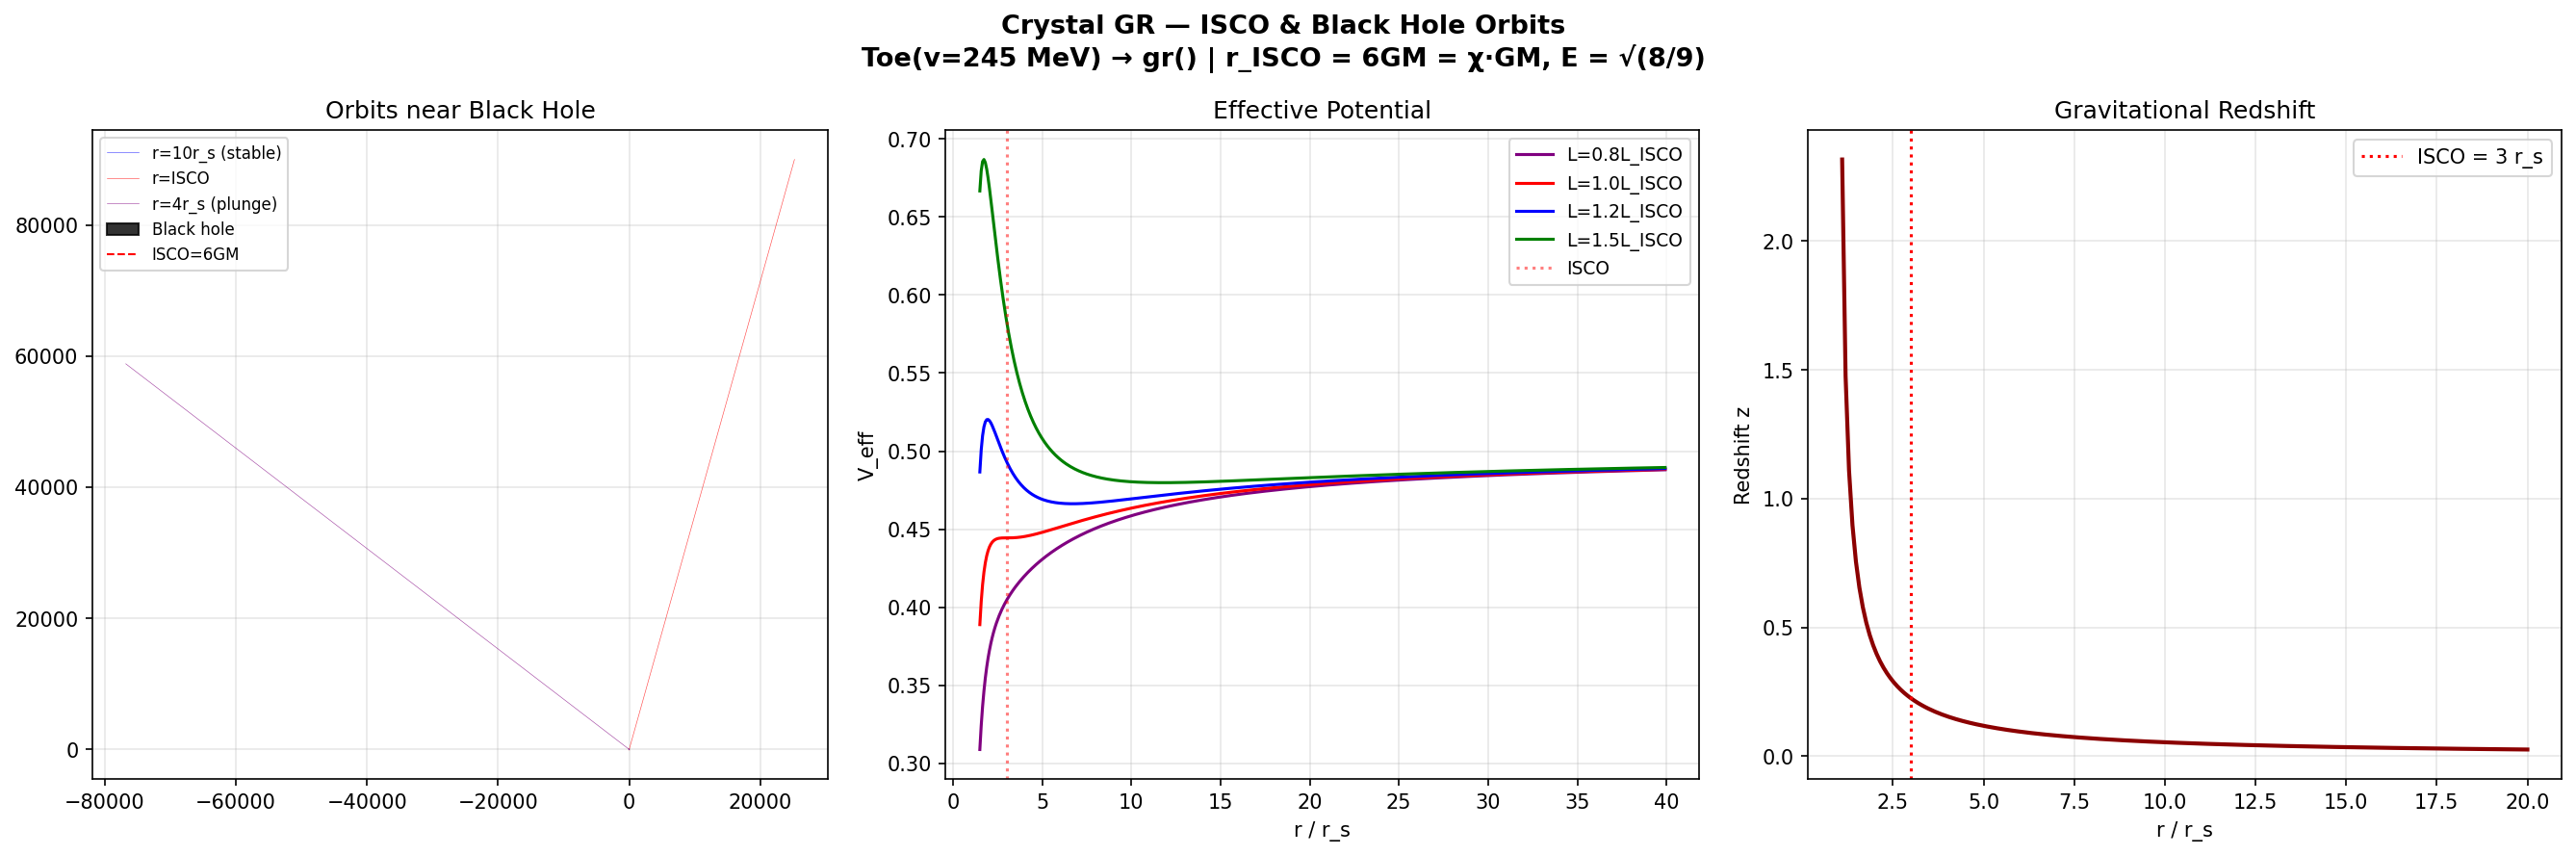

Reproduce this figure in Python.
#!/usr/bin/env python3
"""
Crystal GR — ISCO & Black Hole Orbits
=======================================
r_ISCO = 6GM = χ·GM = 3·r_s = N_c·r_s
E_ISCO = √(8/9) = √(d_colour/N_c²)
"""
import crystal_toe as ct
import numpy as np
import matplotlib.pyplot as plt

toe = ct.Toe()
gr = toe.gr()

gm = 1.0
rs = gr.schwarzschild_r(gm)
r_isco = gr.isco_radius(gm)
e_isco = gr.isco_energy()

print(f"r_s     = {rs:.1f} GM")
print(f"r_ISCO  = {r_isco:.1f} GM = {r_isco/rs:.0f} r_s = {gr.isco_factor()} GM (χ = N_w×N_c)")
print(f"E_ISCO  = {e_isco:.6f} = √(8/9) = √(d_colour/N_c²)")

fig, axes = plt.subplots(1, 3, figsize=(18, 6))
fig.suptitle(f"Crystal GR — ISCO & Black Hole Orbits\nToe(v={toe.vev():.0f} MeV) → gr() | "
             f"r_ISCO = {gr.isco_factor()}GM = χ·GM, E = √(8/9)",
             fontsize=13, fontweight='bold')

# Orbits at different radii: above, at, and plunging
for r_init, label, color in [(10*rs,'r=10r_s (stable)','blue'), 
                               (r_isco,'r=ISCO','red'),
                               (4*rs,'r=4r_s (plunge)','purple')]:
    e = 0.0 if r_init >= r_isco else 0.3
    dtau = 0.3; n = 30000
    try:
        radii, phis, xs, ys = gr.evolve_orbit(gm, r_init, e, dtau, n)
        axes[0].plot(xs, ys, color=color, linewidth=0.3, label=label, alpha=0.7)
    except:
        pass

theta = np.linspace(0, 2*np.pi, 100)
axes[0].fill(rs*np.cos(theta), rs*np.sin(theta), color='black', alpha=0.8, label='Black hole')
axes[0].plot(r_isco*np.cos(theta), r_isco*np.sin(theta), 'r--', linewidth=1, label=f'ISCO={gr.isco_factor()}GM')
axes[0].set_aspect('equal'); axes[0].legend(fontsize=8)
axes[0].set_title('Orbits near Black Hole'); axes[0].grid(True, alpha=0.3)

# Effective potential for different L values
l_isco = gr.isco_angular_momentum(gm)
for frac, color in [(0.8,'purple'),(1.0,'red'),(1.2,'blue'),(1.5,'green')]:
    L = frac * l_isco
    r_arr, veff = gr.effective_potential_curve(gm, L, 1.5*rs, 40*rs, 500)
    axes[1].plot(np.array(r_arr)/rs, veff, color=color, linewidth=1.5, label=f'L={frac:.1f}L_ISCO')
axes[1].axvline(x=r_isco/rs, color='red', linestyle=':', alpha=0.5, label='ISCO')
axes[1].set_xlabel('r / r_s'); axes[1].set_ylabel('V_eff')
axes[1].set_title('Effective Potential'); axes[1].legend(fontsize=9); axes[1].grid(True, alpha=0.3)

# Redshift vs radius
r_vals = np.linspace(1.1*rs, 20*rs, 200)
z_vals = [gr.gravitational_redshift(rs, r) for r in r_vals]
axes[2].plot(r_vals/rs, z_vals, 'darkred', linewidth=2)
axes[2].axvline(x=r_isco/rs, color='red', linestyle=':', label=f'ISCO = {int(r_isco/rs)} r_s')
axes[2].set_xlabel('r / r_s'); axes[2].set_ylabel('Redshift z')
axes[2].set_title('Gravitational Redshift'); axes[2].legend(); axes[2].grid(True, alpha=0.3)

plt.tight_layout()
plt.savefig('gr_isco.png', dpi=150, bbox_inches='tight'); plt.show()
